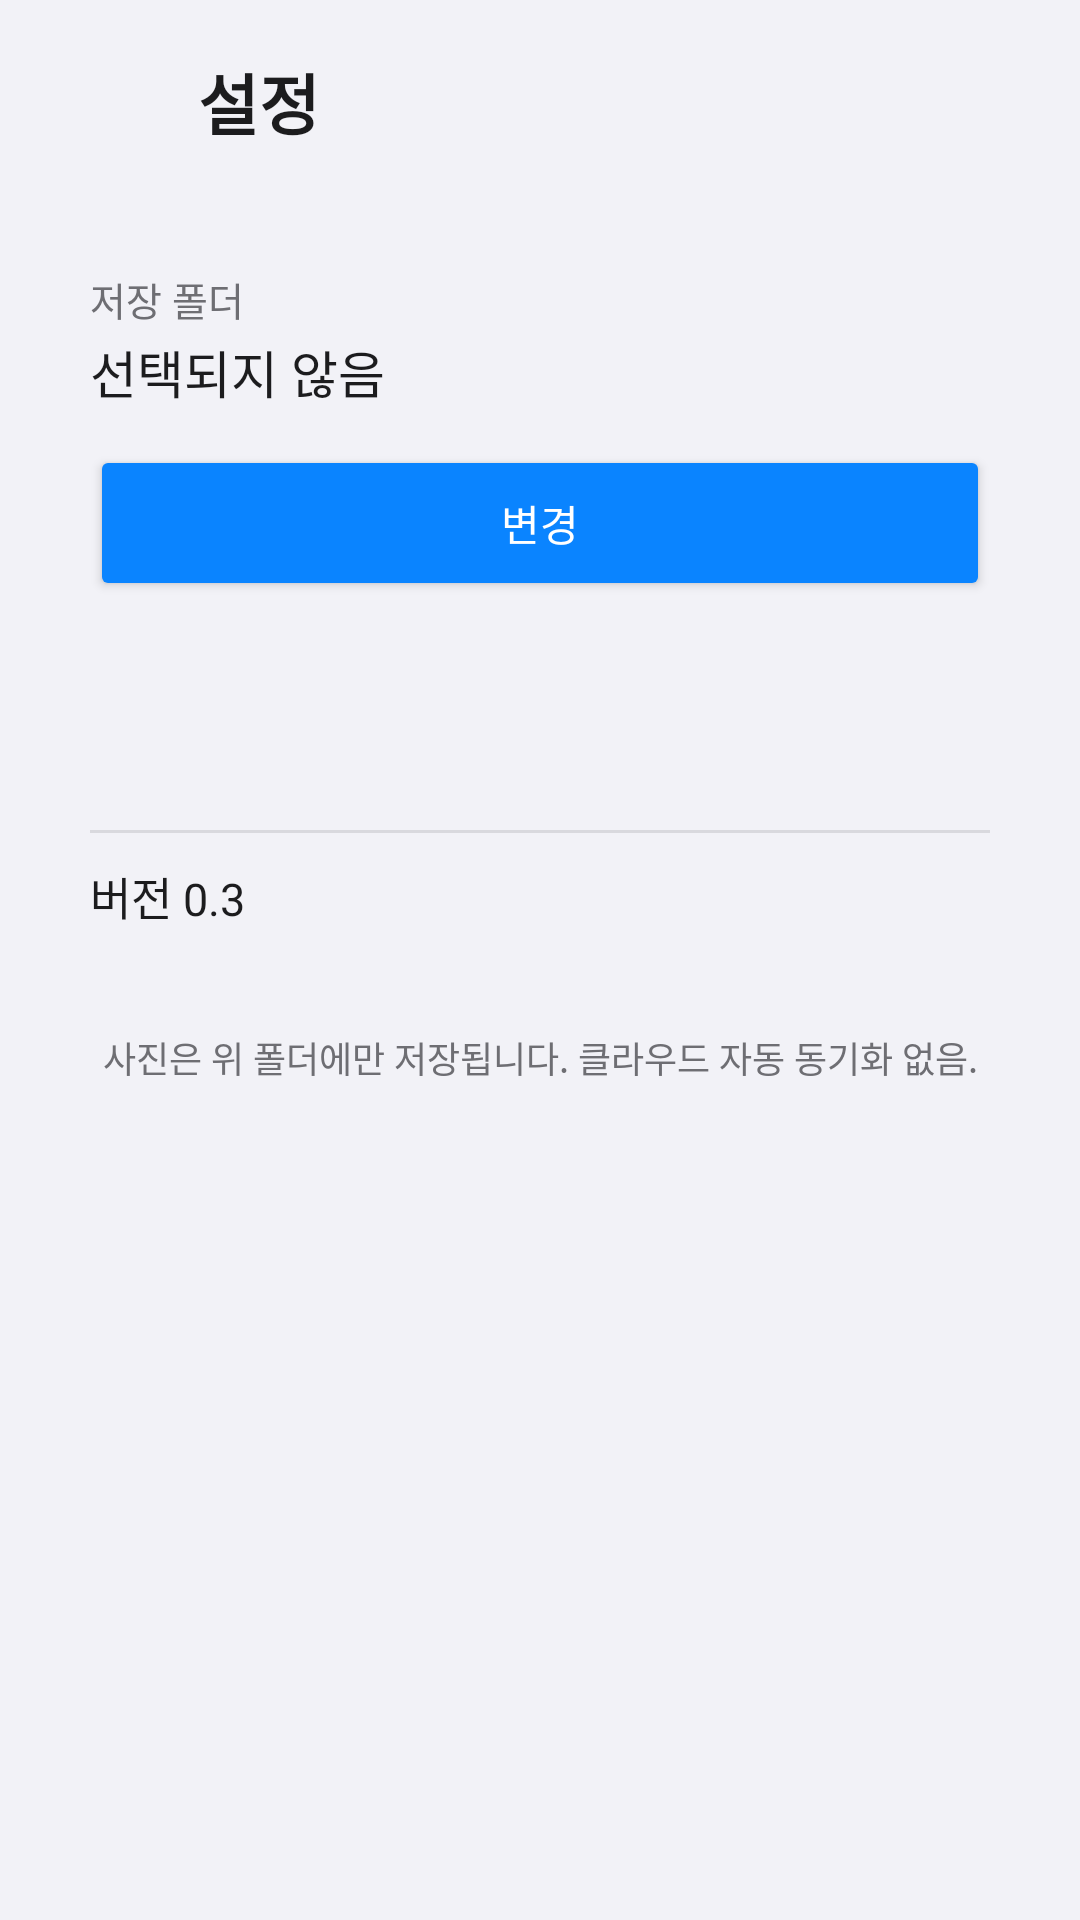

Write the Android layout XML for this screen, with the resource values it uses.
<!-- AndroidManifest.xml: application theme Theme.ReceiptCam -->
<!-- res/layout/activity_settings.xml -->
<?xml version="1.0" encoding="utf-8"?>
<LinearLayout xmlns:android="http://schemas.android.com/apk/res/android"
    xmlns:app="http://schemas.android.com/apk/res-auto"
    android:layout_width="match_parent"
    android:layout_height="match_parent"
    android:fitsSystemWindows="true"
    android:orientation="vertical"
    android:background="@color/ios_bg"
    android:padding="14dp">

    
    <LinearLayout
        android:layout_width="match_parent"
        android:layout_height="wrap_content"
        android:gravity="center_vertical"
        android:orientation="horizontal">

        <ImageButton
            android:id="@+id/btnBack"
            android:layout_width="40dp"
            android:layout_height="40dp"
            android:padding="9dp"
            android:background="@drawable/bg_ios_card"
            android:src="@drawable/ic_arrow_back"
            android:tint="@color/ios_blue"
            android:contentDescription="back" />

        <TextView
            android:layout_width="wrap_content"
            android:layout_height="wrap_content"
            android:layout_marginStart="12dp"
            android:text="@string/settings_title"
            android:textColor="@color/ios_label"
            android:textSize="22sp"
            android:textStyle="bold" />
    </LinearLayout>

    
    <LinearLayout
        android:layout_width="match_parent"
        android:layout_height="wrap_content"
        android:layout_marginTop="20dp"
        android:background="@drawable/bg_ios_card"
        android:orientation="vertical"
        android:padding="16dp">

        <TextView
            android:layout_width="match_parent"
            android:layout_height="wrap_content"
            android:text="@string/folder_label"
            android:textColor="@color/ios_secondary"
            android:textSize="13sp" />

        <TextView
            android:id="@+id/folderNameLabel"
            android:layout_width="match_parent"
            android:layout_height="wrap_content"
            android:layout_marginTop="2dp"
            android:text="@string/folder_none"
            android:textColor="@color/ios_label"
            android:textSize="17sp" />

        <Button
            android:id="@+id/btnChangeFolder"
            android:layout_width="match_parent"
            android:layout_height="52dp"
            android:layout_marginTop="12dp"
            android:backgroundTint="@color/ios_blue"
            android:text="@string/btn_change"
            android:textColor="@color/white"
            app:cornerRadius="14dp" />
    </LinearLayout>

    
    <LinearLayout
        android:layout_width="match_parent"
        android:layout_height="wrap_content"
        android:layout_marginTop="14dp"
        android:background="@drawable/bg_ios_card"
        android:orientation="vertical"
        android:padding="16dp">

        <TextView
            android:id="@+id/countLabel"
            android:layout_width="match_parent"
            android:layout_height="wrap_content"
            android:textColor="@color/ios_label"
            android:textSize="15sp" />

        <View
            android:layout_width="match_parent"
            android:layout_height="1dp"
            android:layout_marginVertical="10dp"
            android:background="#1A000000" />

        <TextView
            android:layout_width="match_parent"
            android:layout_height="wrap_content"
            android:text="@string/version_info"
            android:textColor="@color/ios_label"
            android:textSize="15sp" />
    </LinearLayout>

    <TextView
        android:layout_width="match_parent"
        android:layout_height="wrap_content"
        android:layout_marginTop="18dp"
        android:gravity="center"
        android:text="@string/privacy_note"
        android:textColor="@color/ios_secondary"
        android:textSize="12sp" />

</LinearLayout>
<!-- resources referenced by this layout -->
<resources>
  <color name="ios_bg">#F2F2F7</color>
  <color name="ios_blue">#0A84FF</color>
  <color name="ios_label">#1C1C1E</color>
  <color name="ios_secondary">#6E6E73</color>
  <color name="white">#FFFFFF</color>
  <string name="btn_change">변경</string>
  <string name="folder_label">저장 폴더</string>
  <string name="folder_none">선택되지 않음</string>
  <string name="privacy_note">사진은 위 폴더에만 저장됩니다. 클라우드 자동 동기화 없음.</string>
  <string name="settings_title">설정</string>
  <string name="version_info">버전 0.3</string>
  <style name="Theme.ReceiptCam" parent="Theme.Material3.DayNight.NoActionBar">
          <item name="colorPrimary">@color/teal_700</item>
          <item name="colorOnPrimary">@color/white</item>
          <item name="android:statusBarColor">@android:color/transparent</item>
          <item name="android:navigationBarColor">@android:color/transparent</item>
      </style>
  <color name="teal_700">#00796B</color>
</resources>
